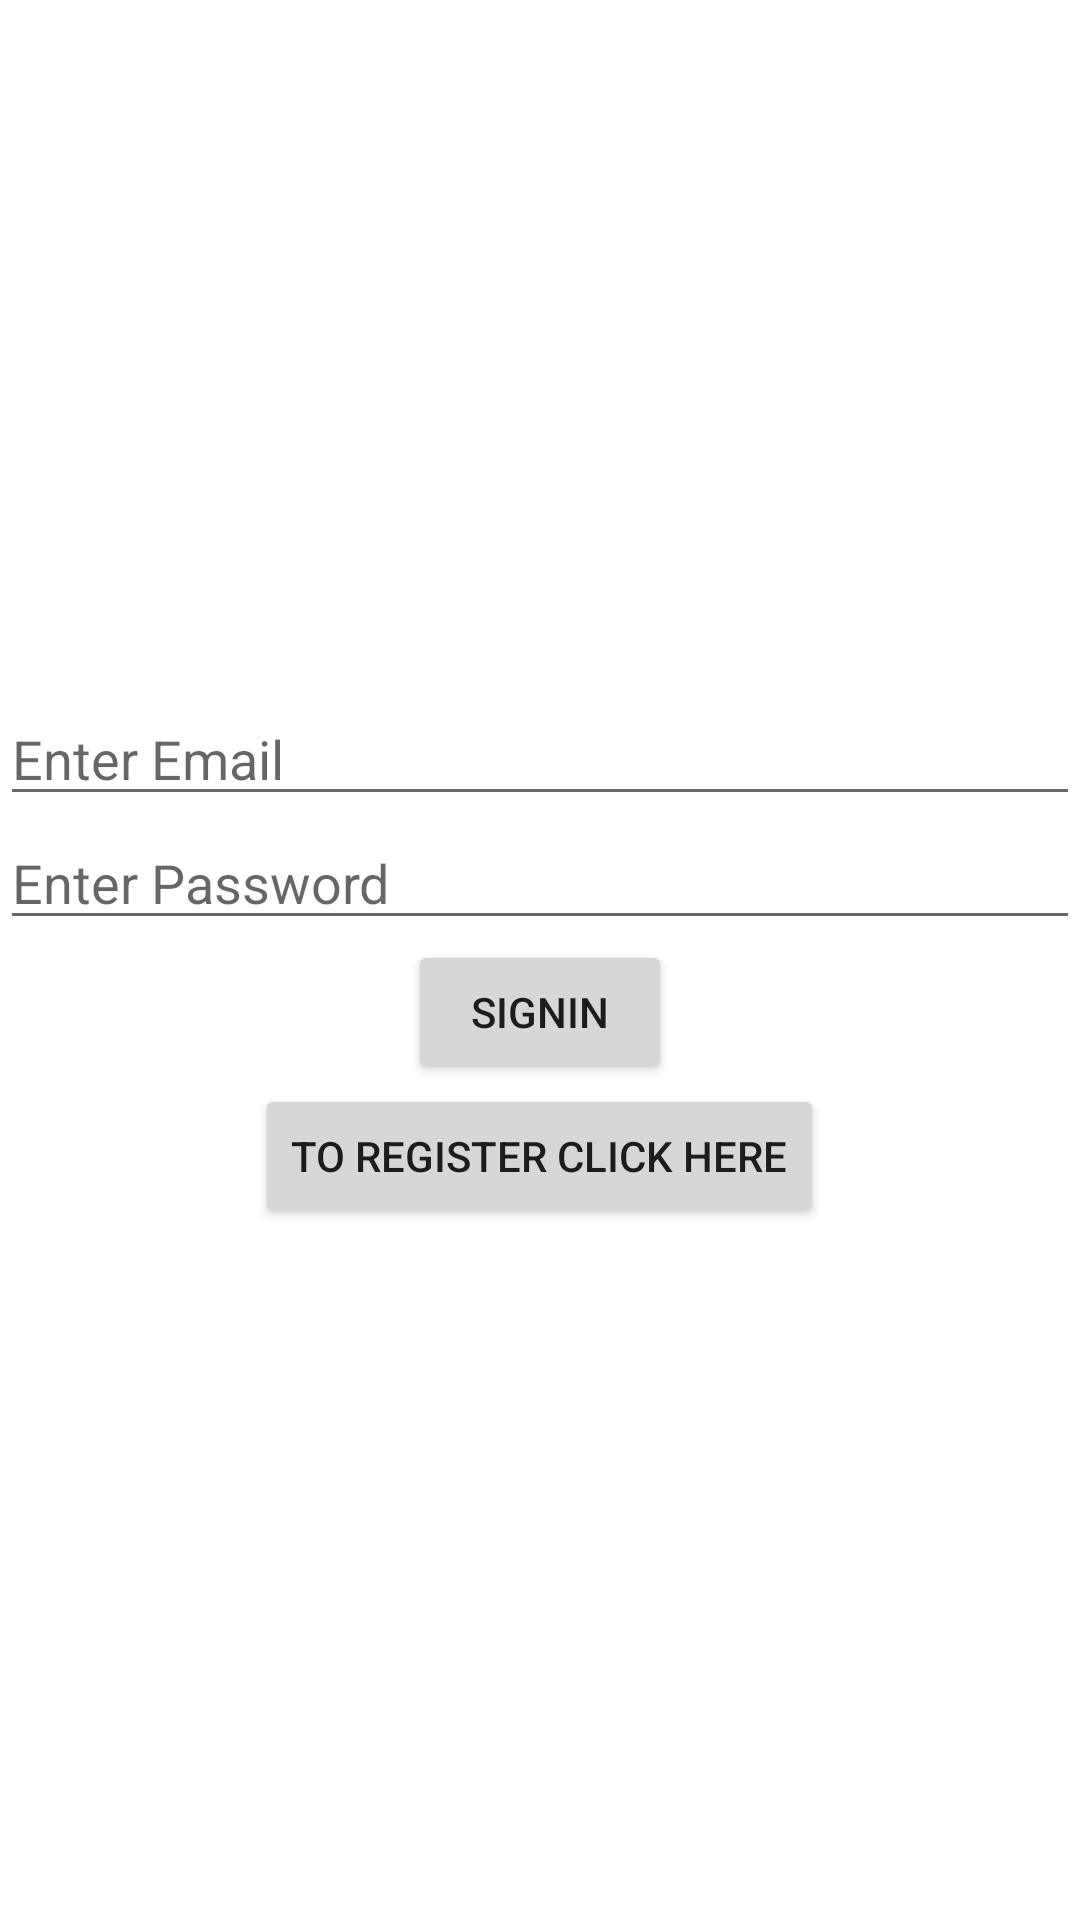

Produce the Android XML layout that renders to this screen, including the resource entries it uses.
<!-- AndroidManifest.xml: application theme Theme.LocalGuide -->
<!-- res/layout/activity_login.xml -->
<?xml version="1.0" encoding="utf-8"?>
<LinearLayout xmlns:android="http://schemas.android.com/apk/res/android"
    xmlns:app="http://schemas.android.com/apk/res-auto"
    xmlns:tools="http://schemas.android.com/tools"
    android:layout_width="match_parent"
    android:layout_height="match_parent"
    app:layoutDescription="@xml/activity_register_scene"
    tools:context=".LoginActivity"
    android:orientation="vertical"
    android:gravity="center"
    android:layout_margin="30dp">




    <EditText
        android:id="@+id/editTextTextEmailAddress"
        android:layout_width="match_parent"
        android:layout_height="wrap_content"
        android:ems="10"
        android:inputType="textEmailAddress"
        android:hint="@string/enter_email"/>


    <EditText
        android:id="@+id/editTextTextPassword"
        android:layout_width="match_parent"
        android:layout_height="wrap_content"
        android:ems="10"
        android:inputType="textPassword"
        android:hint="@string/enter_password"/>


    <Button
        android:id="@+id/signIn"
        android:layout_width="wrap_content"
        android:layout_height="wrap_content"
        android:text="SignIn"
        android:onClick="doSignIn"/>

    <Button
        android:id="@+id/Register"
        android:layout_width="wrap_content"
        android:layout_height="wrap_content"
        android:text="To Register Click Here"
        android:onClick="doRegister"/>
</LinearLayout>
<!-- resources referenced by this layout -->
<resources>
  <string name="enter_email">Enter Email</string>
  <string name="enter_password">Enter Password</string>
  <style name="Theme.LocalGuide" parent="Theme.MaterialComponents.DayNight.DarkActionBar">
          
          <item name="colorPrimary">@color/purple_500</item>
          <item name="colorPrimaryVariant">@color/purple_700</item>
          <item name="colorOnPrimary">@color/white</item>
          
          <item name="colorSecondary">@color/teal_200</item>
          <item name="colorSecondaryVariant">@color/teal_700</item>
          <item name="colorOnSecondary">@color/black</item>
          
          <item name="android:statusBarColor" tools:targetApi="l">?attr/colorPrimaryVariant</item>
          
      </style>
  <!-- not gathered from this repository: default colours our renderer supplied (Android Studio template values) -->
  <color name="purple_500">#FF6200EE</color>
  <color name="purple_700">#FF3700B3</color>
  <color name="teal_200">#FF03DAC5</color>
  <color name="teal_700">#FF018786</color>
  <color name="black">#FF000000</color>
  <color name="white">#FFFFFFFF</color>
</resources>
